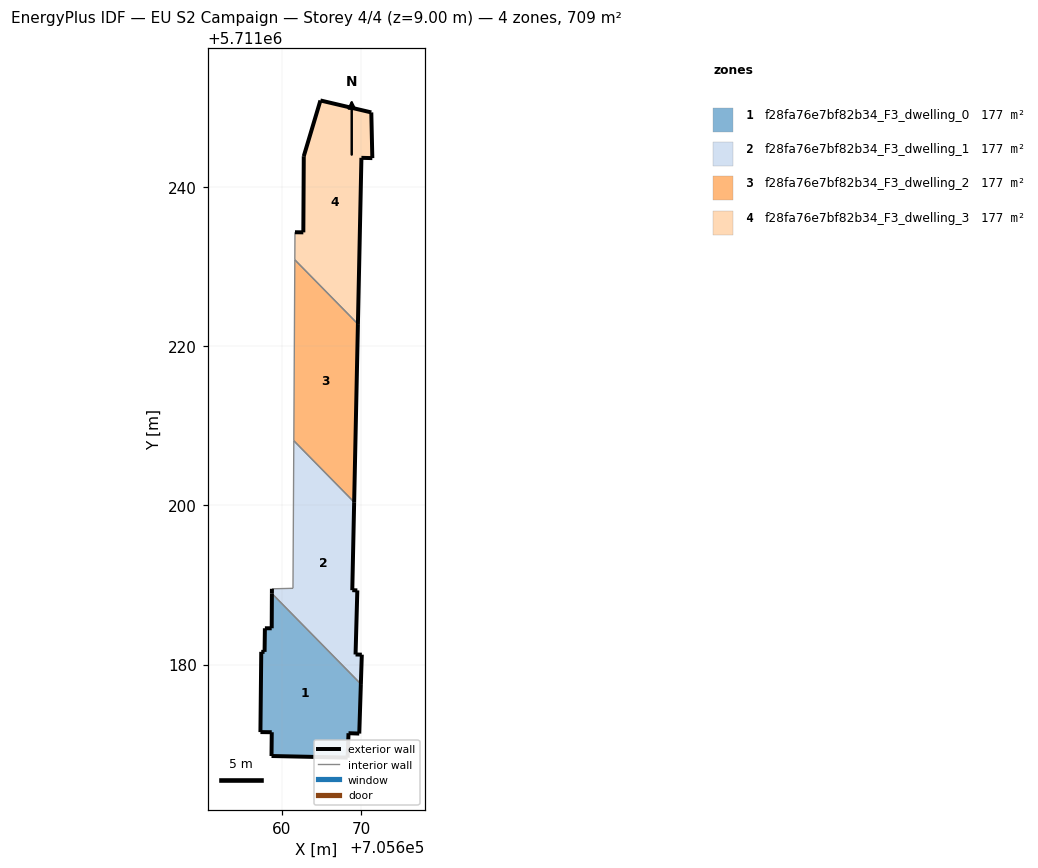
=== STOREY PLAN SPEC (per zone: floor XY polygon, exterior-wall plan segments, windows/doors) ===
zone 1: f28fa76e7bf82b34_F3_dwelling_0  (177.3 m²)
  floor: (705668.26, 5711168.31) (705668.37, 5711171.37) (705669.72, 5711171.33) (705669.92, 5711177.55) (705658.74, 5711188.93) (705658.72, 5711184.56) (705657.86, 5711184.56) (705657.82, 5711181.59) (705657.41, 5711181.60) (705657.30, 5711171.51) (705658.73, 5711171.50) (705658.69, 5711168.51)
  exterior wall: (705657.30, 5711171.51) – (705657.41, 5711181.60)  [10.1 m]
  exterior wall: (705657.41, 5711181.60) – (705657.82, 5711181.59)  [0.4 m]
  exterior wall: (705657.82, 5711181.59) – (705657.86, 5711184.56)  [3.0 m]
  exterior wall: (705657.86, 5711184.56) – (705658.72, 5711184.56)  [0.9 m]
  exterior wall: (705658.72, 5711184.56) – (705658.74, 5711188.93)  [4.4 m]
  exterior wall: (705669.92, 5711177.55) – (705669.72, 5711171.33)  [6.2 m]
  exterior wall: (705669.72, 5711171.33) – (705668.37, 5711171.37)  [1.4 m]
  exterior wall: (705668.37, 5711171.37) – (705668.26, 5711168.31)  [3.1 m]
  exterior wall: (705668.26, 5711168.31) – (705658.69, 5711168.51)  [9.6 m]
  exterior wall: (705658.69, 5711168.51) – (705658.73, 5711171.50)  [3.0 m]
  exterior wall: (705658.73, 5711171.50) – (705657.30, 5711171.51)  [1.4 m]
  interior walls: 1
zone 2: f28fa76e7bf82b34_F3_dwelling_1  (177.2 m²)
  floor: (705669.92, 5711177.55) (705670.04, 5711181.24) (705669.25, 5711181.26) (705669.48, 5711189.31) (705668.84, 5711189.34) (705669.08, 5711200.40) (705661.50, 5711208.12) (705661.39, 5711189.58) (705658.75, 5711189.51) (705658.74, 5711188.93)
  exterior wall: (705669.08, 5711200.40) – (705668.84, 5711189.34)  [11.1 m]
  exterior wall: (705668.84, 5711189.34) – (705669.48, 5711189.31)  [0.6 m]
  exterior wall: (705669.48, 5711189.31) – (705669.25, 5711181.26)  [8.1 m]
  exterior wall: (705669.25, 5711181.26) – (705670.04, 5711181.24)  [0.8 m]
  exterior wall: (705670.04, 5711181.24) – (705669.92, 5711177.55)  [3.7 m]
  exterior wall: (705658.74, 5711188.93) – (705658.75, 5711189.51)  [0.6 m]
  interior walls: 4
zone 3: f28fa76e7bf82b34_F3_dwelling_2  (177.3 m²)
  floor: (705669.08, 5711200.40) (705669.55, 5711222.78) (705661.62, 5711230.85) (705661.50, 5711208.12)
  exterior wall: (705669.55, 5711222.78) – (705669.08, 5711200.40)  [22.4 m]
  interior walls: 3
zone 4: f28fa76e7bf82b34_F3_dwelling_3  (177.3 m²)
  floor: (705669.55, 5711222.78) (705669.99, 5711243.66) (705671.36, 5711243.62) (705671.23, 5711249.37) (705664.84, 5711250.87) (705662.75, 5711243.87) (705662.69, 5711234.30) (705661.64, 5711234.31) (705661.62, 5711230.85)
  exterior wall: (705664.84, 5711250.87) – (705671.23, 5711249.37)  [6.6 m]
  exterior wall: (705671.23, 5711249.37) – (705671.36, 5711243.62)  [5.7 m]
  exterior wall: (705671.36, 5711243.62) – (705669.99, 5711243.66)  [1.4 m]
  exterior wall: (705669.99, 5711243.66) – (705669.55, 5711222.78)  [20.9 m]
  exterior wall: (705661.64, 5711234.31) – (705662.69, 5711234.30)  [1.1 m]
  exterior wall: (705662.69, 5711234.30) – (705662.75, 5711243.87)  [9.6 m]
  exterior wall: (705662.75, 5711243.87) – (705664.84, 5711250.87)  [7.3 m]
  interior walls: 2

=== DERIVED (storey summary) ===
Building: EU S2 Campaign
Storey: 4 of 4  (floor level z = 9.00 m)
Storey gross floor area: 709.0 m²
Zones on this storey: 4
  - f28fa76e7bf82b34_F3_dwelling_0: floor 177.3 m²; exterior wall 43.3 m (129.9 m²); WWR 0.0%
  - f28fa76e7bf82b34_F3_dwelling_1: floor 177.2 m²; exterior wall 24.8 m (74.4 m²); WWR 0.0%
  - f28fa76e7bf82b34_F3_dwelling_2: floor 177.3 m²; exterior wall 22.4 m (67.1 m²); WWR 0.0%
  - f28fa76e7bf82b34_F3_dwelling_3: floor 177.3 m²; exterior wall 52.5 m (157.5 m²); WWR 0.0%
Zone adjacency (shared interzone walls):
  - f28fa76e7bf82b34_F3_dwelling_0 ↔ f28fa76e7bf82b34_F3_dwelling_1
  - f28fa76e7bf82b34_F3_dwelling_1 ↔ f28fa76e7bf82b34_F3_dwelling_2
  - f28fa76e7bf82b34_F3_dwelling_2 ↔ f28fa76e7bf82b34_F3_dwelling_3